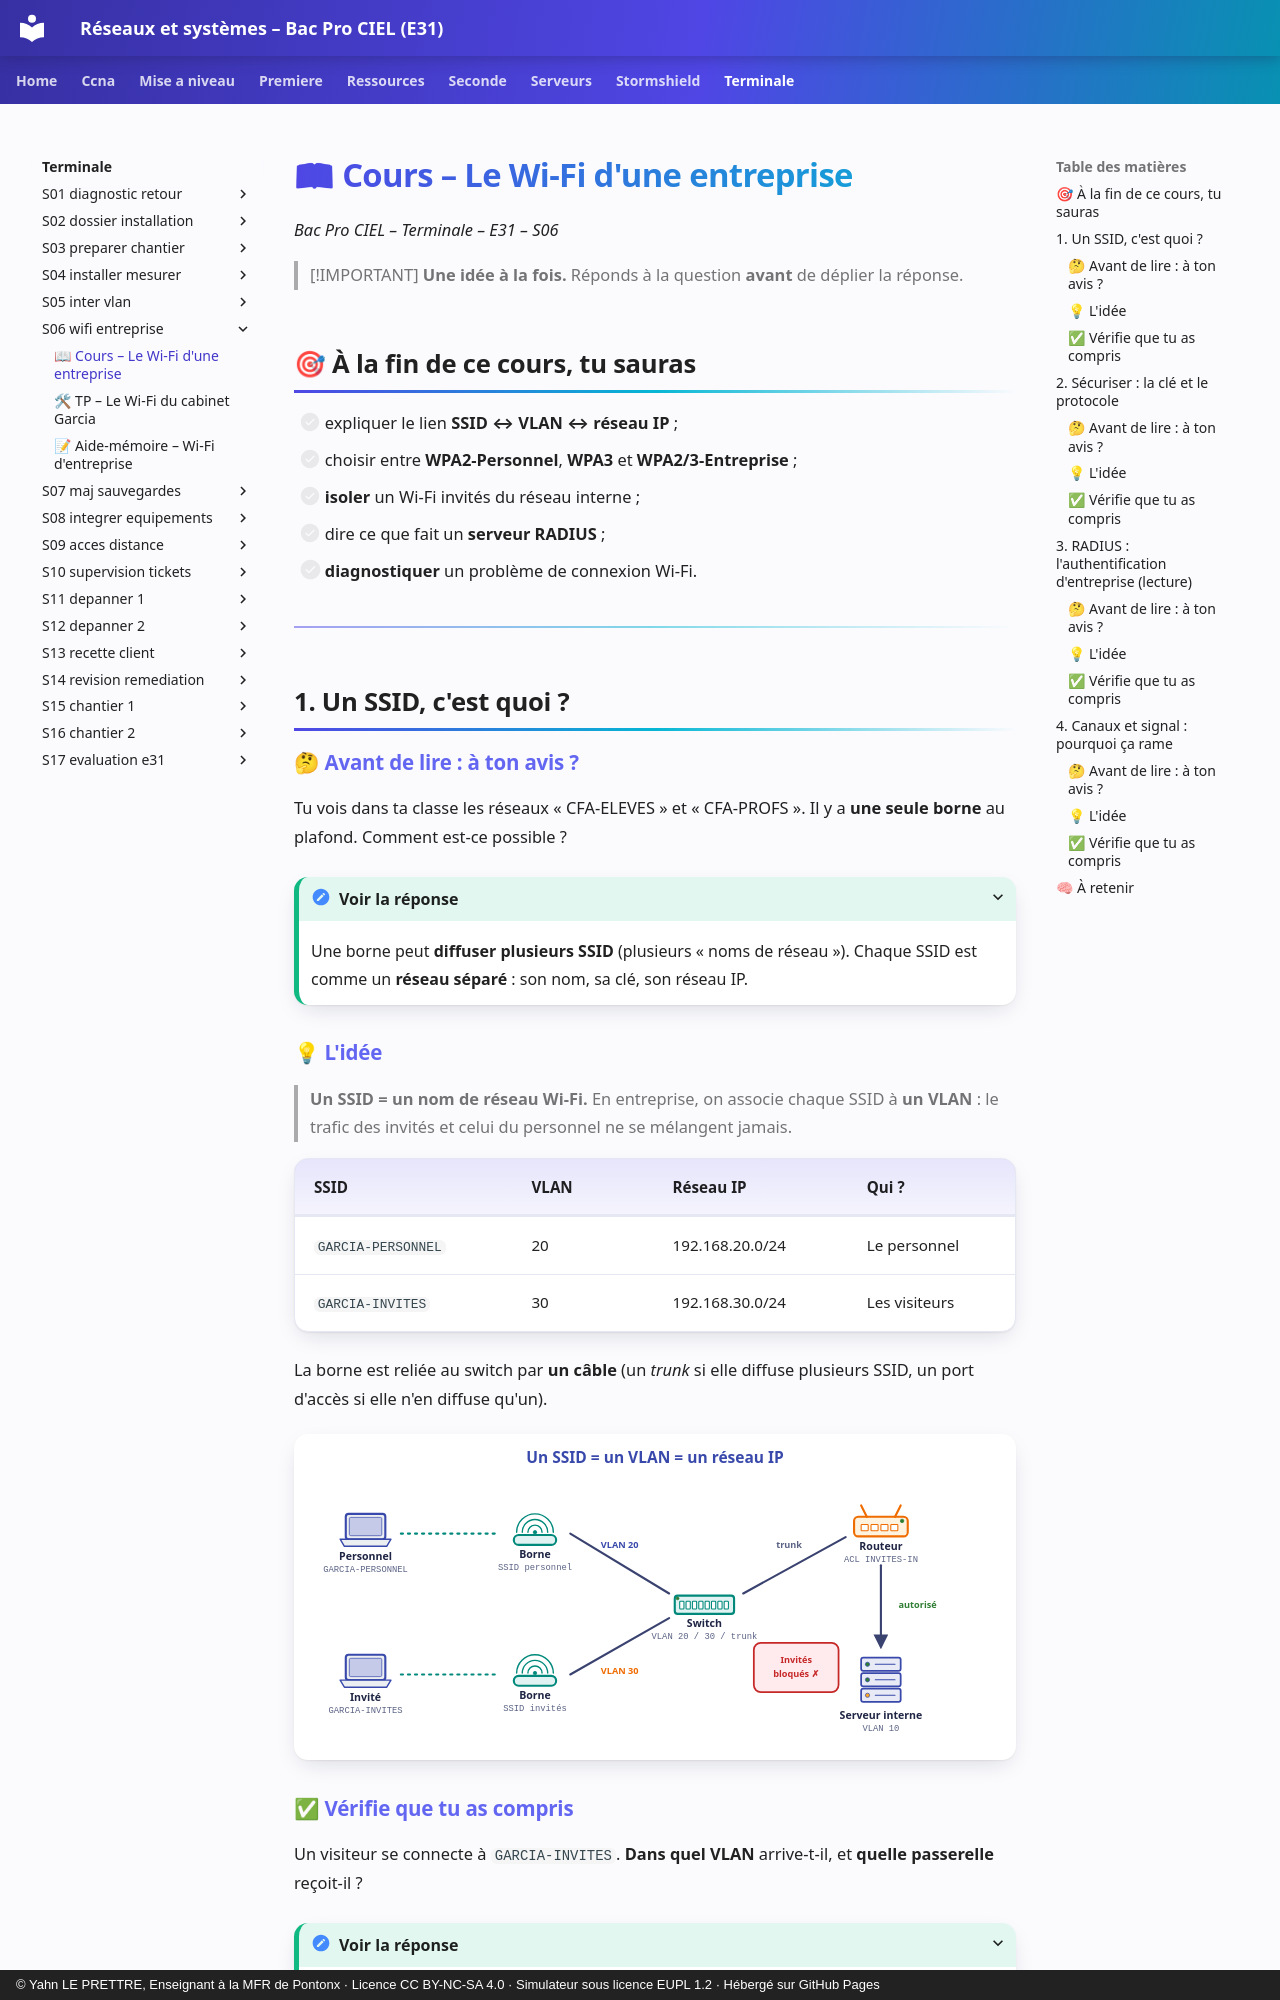

repository: YahnLP/bacprociel-reseau-systeme · page: terminale/S06-wifi-entreprise/01-cours/index.html · generator: mkdocs · copyright: © Yahn LE PRETTRE, Enseignant à la MFR de Pontonx · Licence CC BY-NC-SA 4.0 · Simulateur sous licence EUPL 1.2 · Hébergé sur GitHub Pages

# 📖 Cours – Le Wi-Fi d'une entreprise

*Bac Pro CIEL – Terminale – E31 – S06*

> [!IMPORTANT]
> **Une idée à la fois.** Réponds à la question **avant** de déplier la réponse.

## 🎯 À la fin de ce cours, tu sauras

- [ ] expliquer le lien **SSID ↔ VLAN ↔ réseau IP** ;
- [ ] choisir entre **WPA2-Personnel**, **WPA3** et **WPA2/3-Entreprise** ;
- [ ] **isoler** un Wi-Fi invités du réseau interne ;
- [ ] dire ce que fait un **serveur RADIUS** ;
- [ ] **diagnostiquer** un problème de connexion Wi-Fi.

---

## 1. Un SSID, c'est quoi ?

### 🤔 Avant de lire : à ton avis ?

Tu vois dans ta classe les réseaux « CFA-ELEVES » et « CFA-PROFS ». Il y a **une seule borne** au plafond. Comment est-ce possible ?

<details markdown="1"><summary>Voir la réponse</summary>

Une borne peut **diffuser plusieurs SSID** (plusieurs « noms de réseau »). Chaque SSID est comme un **réseau séparé** : son nom, sa clé, son réseau IP.

</details>

### 💡 L'idée

> **Un SSID = un nom de réseau Wi-Fi.** En entreprise, on associe chaque SSID à **un VLAN** : le trafic des invités et celui du personnel ne se mélangent jamais.

| SSID | VLAN | Réseau IP | Qui ? |
|---|---|---|---|
| `GARCIA-PERSONNEL` | 20 | 192.168.20.0/24 | Le personnel |
| `GARCIA-INVITES` | 30 | 192.168.30.0/24 | Les visiteurs |

La borne est reliée au switch par **un câble** (un *trunk* si elle diffuse plusieurs SSID, un port d'accès si elle n'en diffuse qu'un).

![Deux SSID, deux VLAN, un routeur qui filtre](images/wifi-vlan.svg)

### ✅ Vérifie que tu as compris

Un visiteur se connecte à `GARCIA-INVITES`. **Dans quel VLAN** arrive-t-il, et **quelle passerelle** reçoit-il ?

<details markdown="1"><summary>Voir la réponse</summary>

Dans le **VLAN 30**. Il reçoit une adresse en `192.168.30.x` et pour passerelle `192.168.30.1` (la sous-interface du routeur).

</details>

---

## 2. Sécuriser : la clé et le protocole
